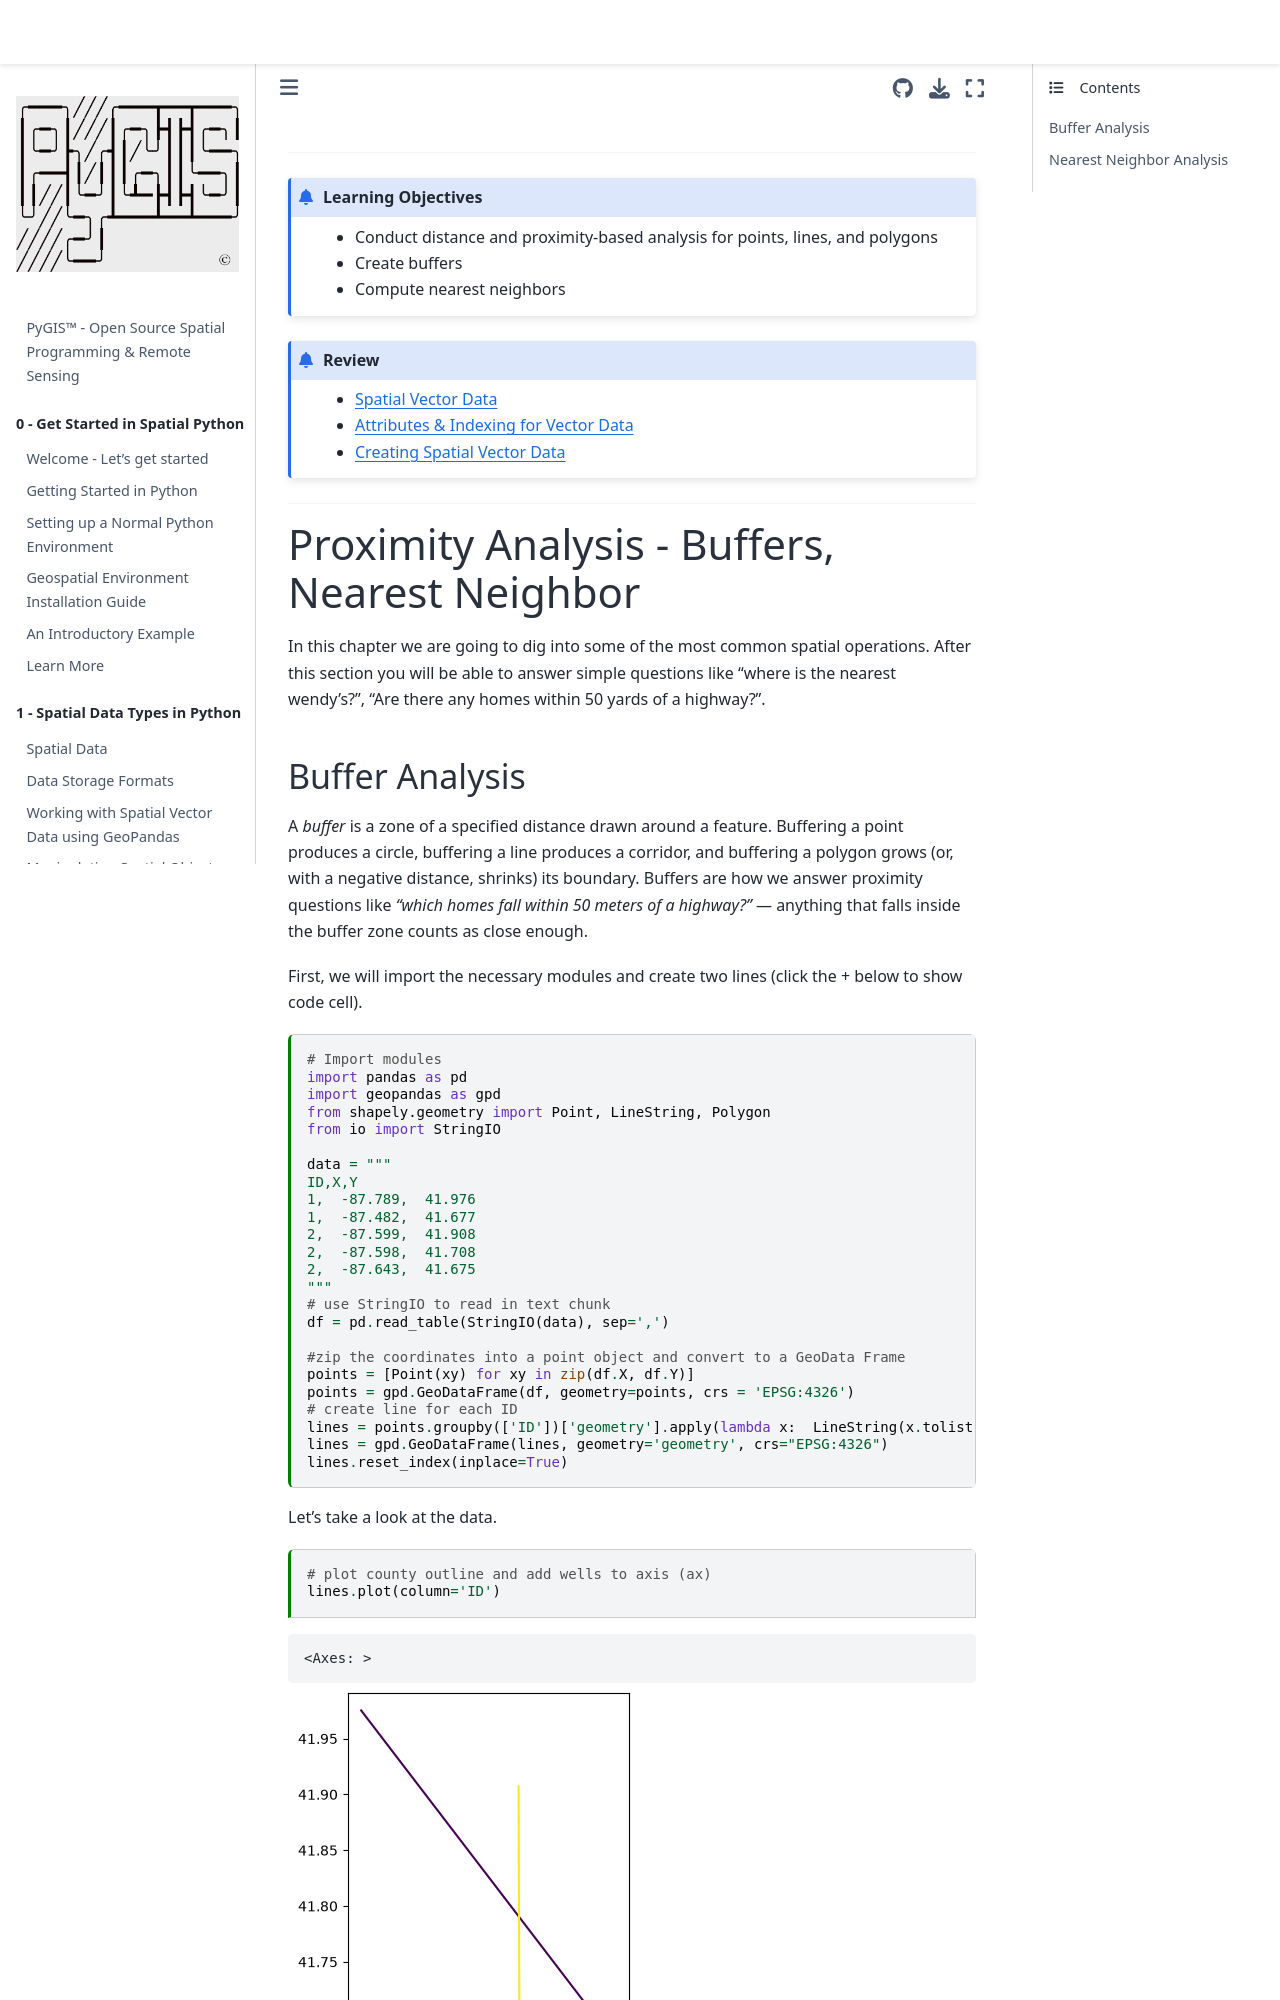

repository: mmann1123/pyGIS · page: docs/e_buffer_neighbors.html · generator: jekyll

---
jupytext:
  text_representation:
    extension: .md
    format_name: myst
kernelspec:
  display_name: Python 3
  language: python
  name: python3
myst:
  html_meta:
    "description lang=en": "In python create buffers and find the nearest neighbor for points"
    "keywords": "python spatial buffer neighbor"
    "property=og:locale": "en_US"
---

----------------

```{admonition} Learning Objectives
* Conduct distance and proximity-based analysis for points, lines, and polygons
* Create buffers
* Compute nearest neighbors
```
```{admonition} Review
* [Spatial Vector Data](c_vectors.md)
* [Attributes & Indexing for Vector Data](e_attributes.md)
* [Creating Spatial Vector Data](c_new_vectors.md)
```
----------------

# Proximity Analysis - Buffers, Nearest Neighbor 
In this chapter we are going to dig into some of the most common spatial operations. After this section you will be able to answer simple questions like "where is the nearest wendy's?", "Are there any homes within 50 yards of a highway?".
